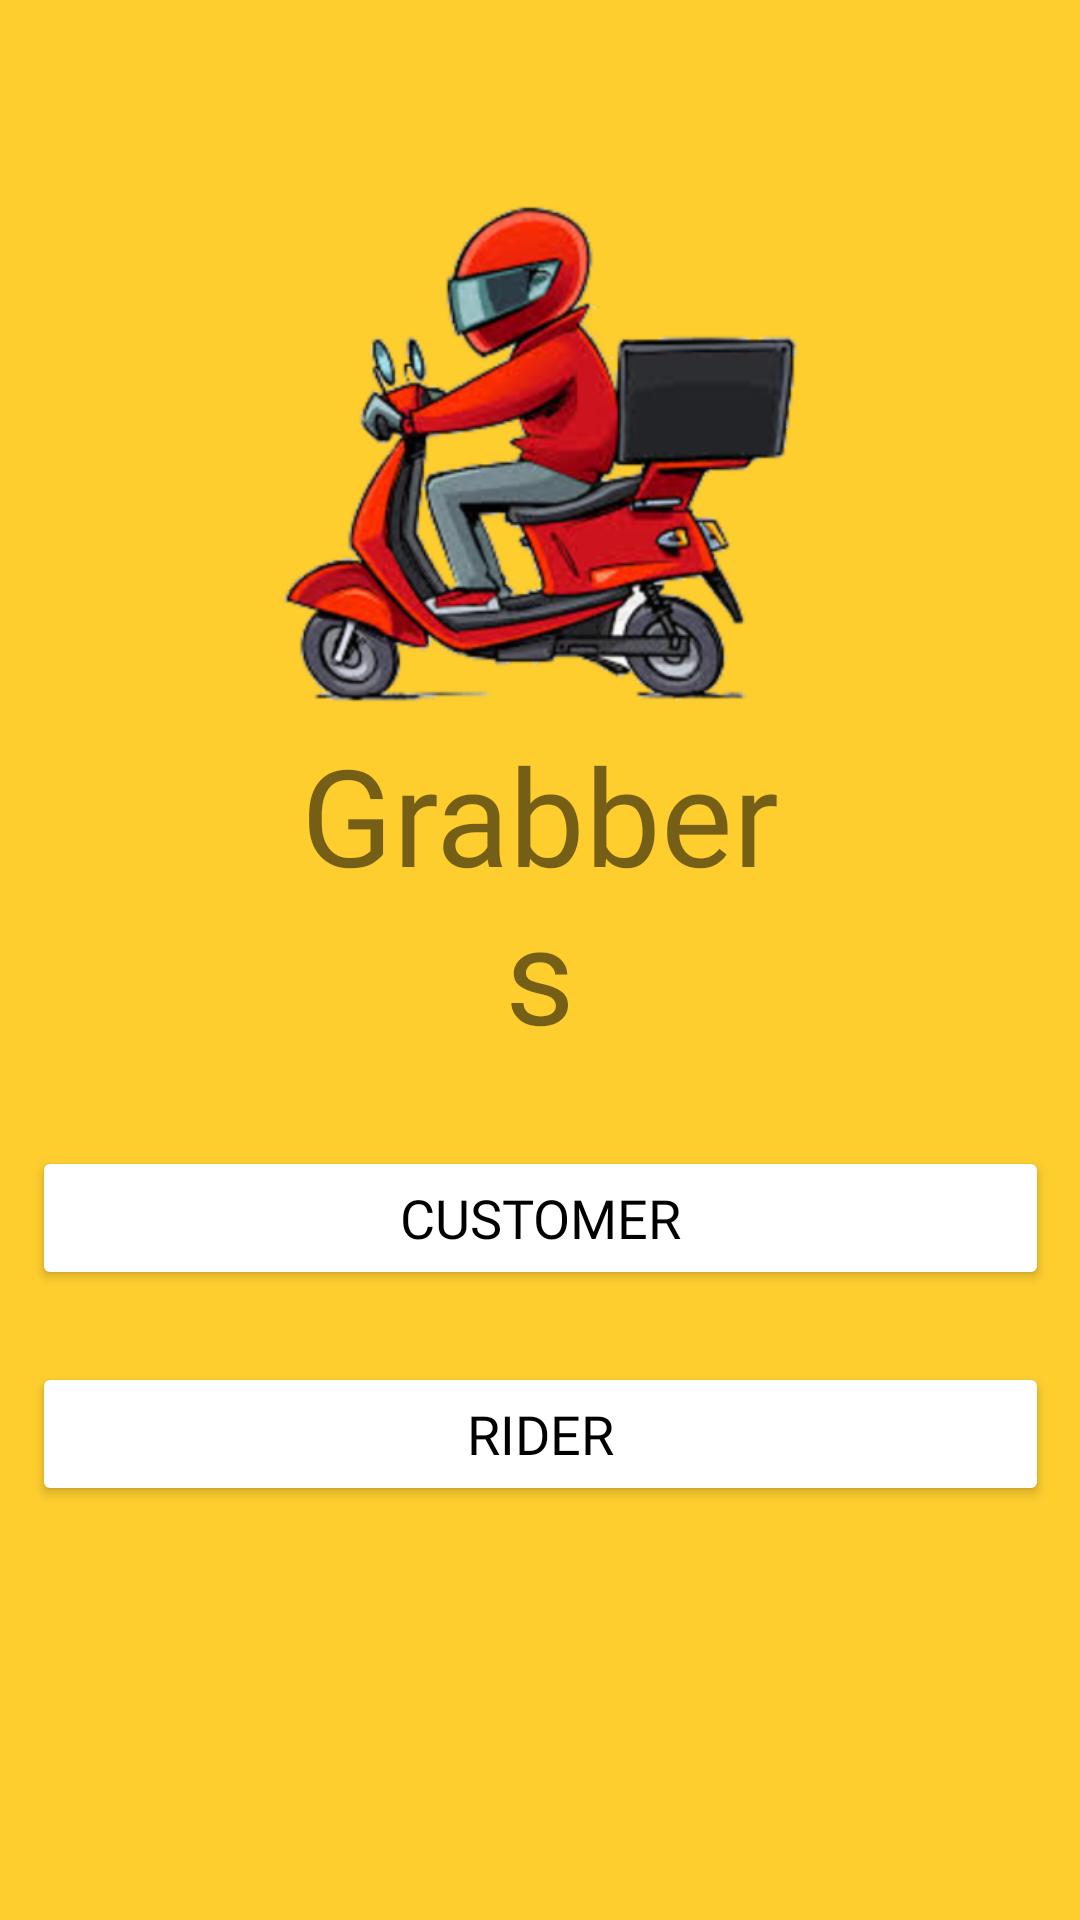

The Android layout XML behind this screen, and the referenced resources:
<!-- AndroidManifest.xml: application theme Theme.Grabbers -->
<!-- res/layout/activity_main.xml -->
<?xml version="1.0" encoding="utf-8"?>
<androidx.constraintlayout.widget.ConstraintLayout xmlns:android="http://schemas.android.com/apk/res/android"
    xmlns:app="http://schemas.android.com/apk/res-auto"
    xmlns:tools="http://schemas.android.com/tools"
    android:layout_width="match_parent"
    android:layout_height="match_parent"
    android:background="#fece2f"
    tools:context=".SplashScreen">


    <ImageView
        android:id="@+id/rider3"
        android:layout_width="0dp"
        android:layout_height="0dp"
        android:src="@drawable/rider"
        android:transitionName="logo_image"
        app:layout_constraintBottom_toBottomOf="parent"
        app:layout_constraintDimensionRatio="1:1"
        app:layout_constraintEnd_toStartOf="@id/guideline3"
        app:layout_constraintHorizontal_bias="0.0"
        app:layout_constraintStart_toEndOf="@id/guideline2"
        app:layout_constraintTop_toTopOf="parent"
        app:layout_constraintVertical_bias="0.133" />

    <TextView
        android:id="@+id/grabbers3"
        android:layout_width="0dp"
        android:layout_height="wrap_content"
        android:fontFamily="@font/arsenal"
        android:text="Grabbers"
        android:textAlignment="center"
        android:textSize="45sp"
        android:transitionName="logo_text"
        app:layout_constraintBottom_toBottomOf="parent"
        app:layout_constraintEnd_toEndOf="@+id/rider3"
        app:layout_constraintHorizontal_bias="0.0"
        app:layout_constraintStart_toStartOf="@+id/rider3"
        app:layout_constraintTop_toBottomOf="@+id/rider3"
        app:layout_constraintVertical_bias="0.0" />

    <Button
        android:layout_width="339dp"
        android:layout_height="48dp"
        android:layout_marginTop="28dp"
        android:id="@+id/lcustomer"
        android:backgroundTint="@color/white"
        android:fontFamily="@font/arsenal"
        android:text="CUSTOMER"
        android:textColor="@color/black"
        android:textAllCaps="false"
        android:textSize="18sp"
        app:cornerRadius="20dp"
        app:layout_constraintEnd_toEndOf="parent"
        app:layout_constraintStart_toStartOf="parent"
        app:layout_constraintTop_toBottomOf="@+id/grabbers3" />

    <Button
        android:layout_width="339dp"
        android:layout_height="48dp"
        android:layout_marginTop="100dp"
        android:id="@+id/lrider"
        android:backgroundTint="@color/white"
        android:fontFamily="@font/arsenal"
        android:text="RIDER"
        android:textAllCaps="false"
        android:textColor="@color/black"
        android:textSize="18sp"
        app:cornerRadius="20dp"
        app:layout_constraintBottom_toBottomOf="parent"
        app:layout_constraintEnd_toEndOf="parent"
        app:layout_constraintStart_toStartOf="parent"
        app:layout_constraintTop_toBottomOf="@+id/grabbers3"
        app:layout_constraintVertical_bias="0.0" />

    <androidx.constraintlayout.widget.Guideline
        android:id="@+id/guideline2"
        android:layout_width="wrap_content"
        android:layout_height="wrap_content"
        android:orientation="vertical"
        app:layout_constraintGuide_percent="0.25" />

    <androidx.constraintlayout.widget.Guideline
        android:id="@+id/guideline3"
        android:layout_width="wrap_content"
        android:layout_height="wrap_content"
        android:orientation="vertical"
        app:layout_constraintGuide_percent="0.75" />

    <androidx.constraintlayout.widget.Guideline
        android:id="@+id/guideline4"
        android:layout_width="wrap_content"
        android:layout_height="wrap_content"
        android:orientation="horizontal"
        app:layout_constraintGuide_percent="0.70"/>

</androidx.constraintlayout.widget.ConstraintLayout>
<!-- resources referenced by this layout -->
<resources>
  <color name="black">#FF000000</color>
  <color name="white">#FFFFFFFF</color>
  <!-- drawable rider: png bitmap (drawable-hdpi, 45308 bytes) -->
  <style name="Theme.Grabbers" parent="Theme.MaterialComponents.DayNight.DarkActionBar">
          
          <item name="colorPrimary">@color/purple_500</item>
          <item name="colorPrimaryVariant">@color/purple_700</item>
          <item name="colorOnPrimary">@color/white</item>
          
          <item name="colorSecondary">@color/teal_200</item>
          <item name="colorSecondaryVariant">@color/teal_700</item>
          <item name="colorOnSecondary">@color/black</item>
          
          <item name="android:statusBarColor" tools:targetApi="l">?attr/colorPrimaryVariant</item>
          
      </style>
  <color name="purple_500">#fece2f</color>
  <color name="purple_700">#2b2d2f</color>
  <color name="teal_200">#FF03DAC5</color>
  <color name="teal_700">#FF018786</color>
</resources>
